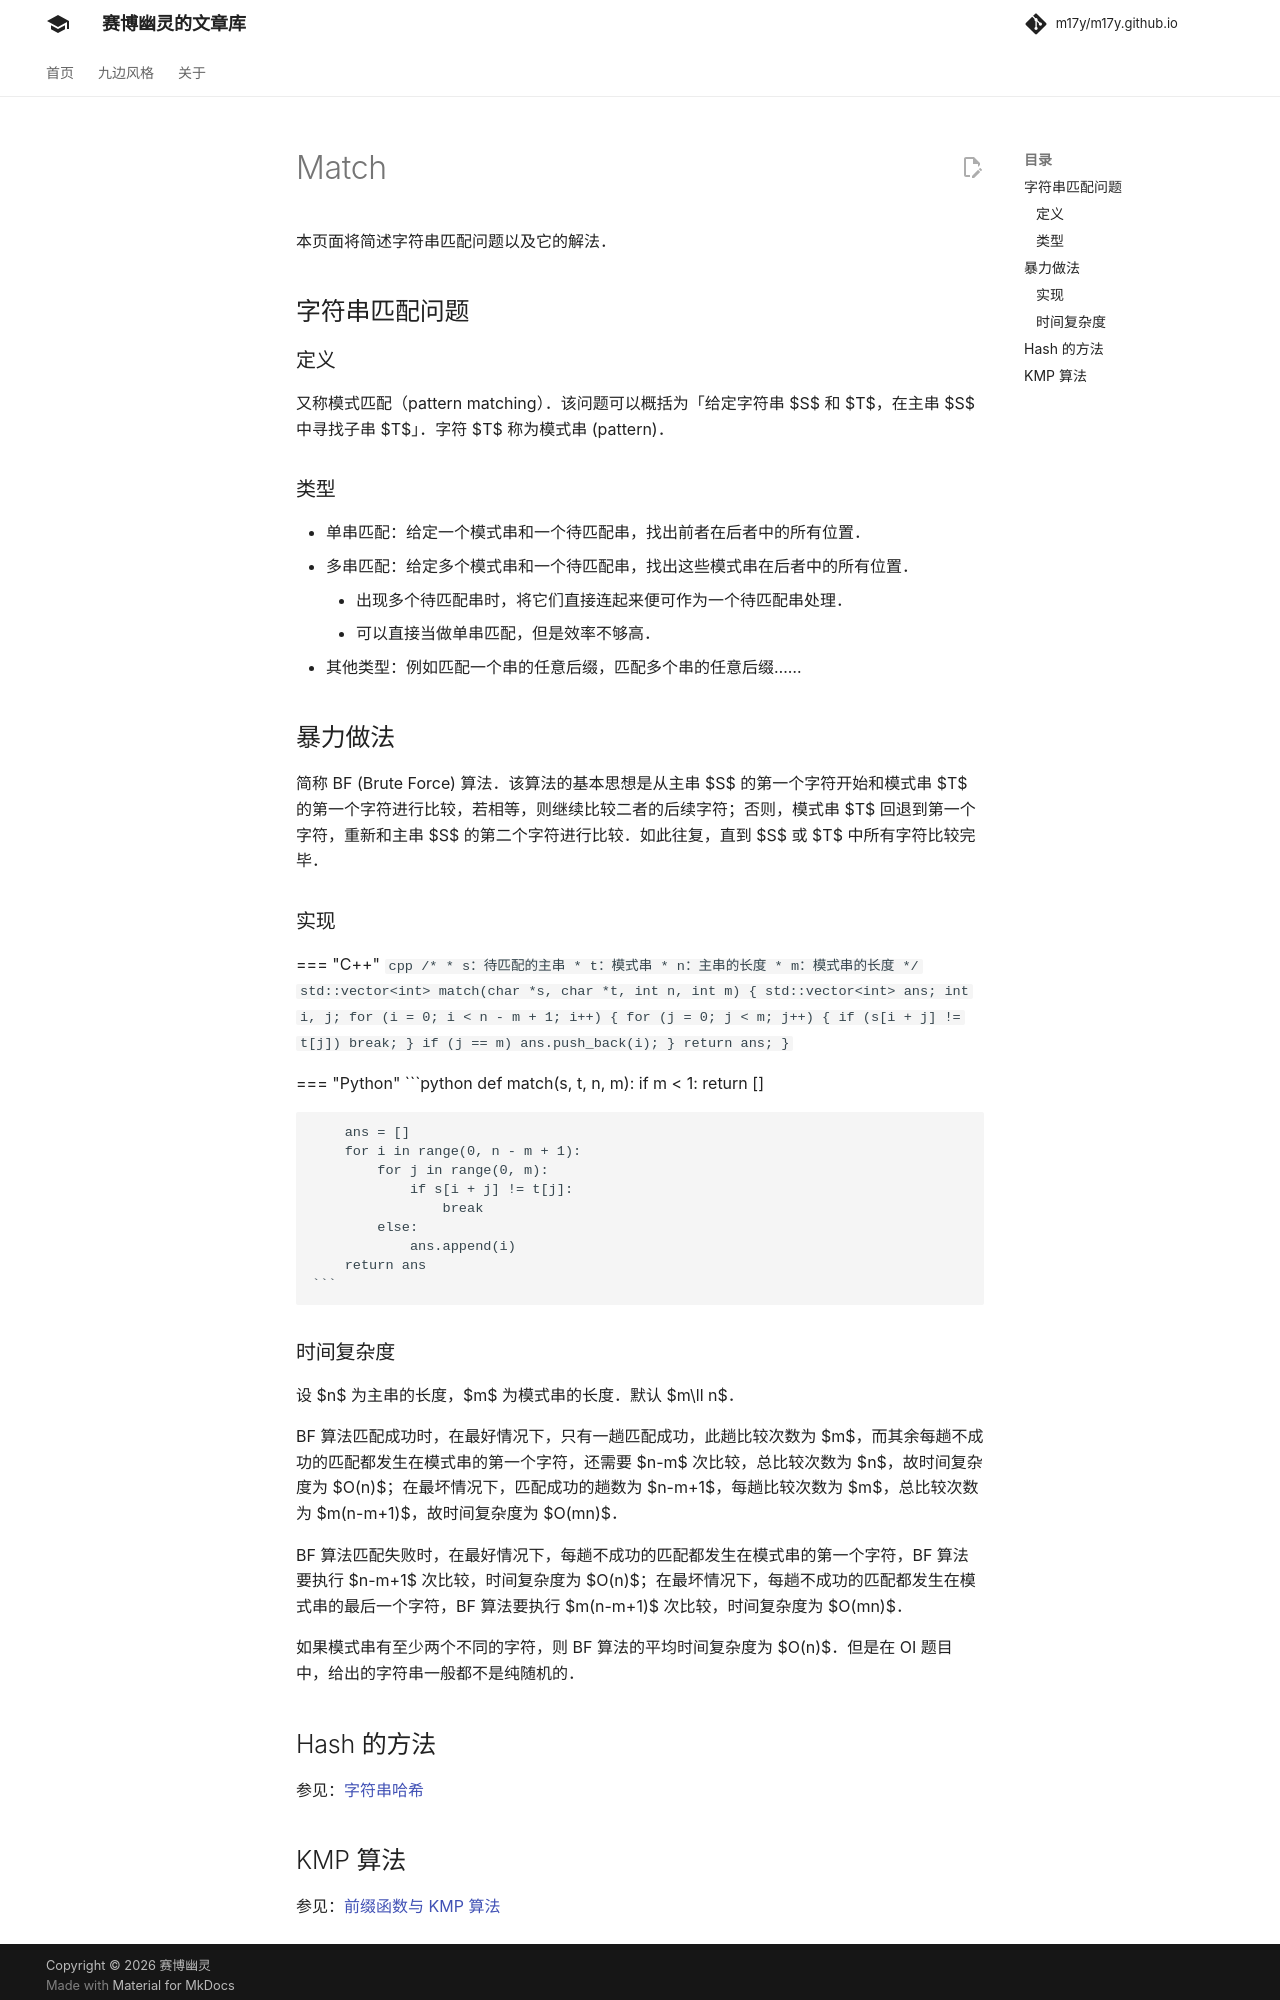

repository: m17y/m17y.github.io · page: string/match/index.html · generator: mkdocs

本页面将简述字符串匹配问题以及它的解法。

## 字符串匹配问题

### 定义

又称模式匹配（pattern matching）。该问题可以概括为「给定字符串 $S$ 和 $T$，在主串 $S$ 中寻找子串 $T$」。字符 $T$ 称为模式串 (pattern)。

### 类型

-   单串匹配：给定一个模式串和一个待匹配串，找出前者在后者中的所有位置。
-   多串匹配：给定多个模式串和一个待匹配串，找出这些模式串在后者中的所有位置。
    -   出现多个待匹配串时，将它们直接连起来便可作为一个待匹配串处理。
    -   可以直接当做单串匹配，但是效率不够高。
-   其他类型：例如匹配一个串的任意后缀，匹配多个串的任意后缀……

## 暴力做法

简称 BF (Brute Force) 算法。该算法的基本思想是从主串 $S$ 的第一个字符开始和模式串 $T$ 的第一个字符进行比较，若相等，则继续比较二者的后续字符；否则，模式串 $T$ 回退到第一个字符，重新和主串 $S$ 的第二个字符进行比较。如此往复，直到 $S$ 或 $T$ 中所有字符比较完毕。

### 实现

=== "C++"
    ```cpp
    /*
     * s：待匹配的主串
     * t：模式串
     * n：主串的长度
     * m：模式串的长度
     */
    std::vector<int> match(char *s, char *t, int n, int m) {
      std::vector<int> ans;
      int i, j;
      for (i = 0; i < n - m + 1; i++) {
        for (j = 0; j < m; j++) {
          if (s[i + j] != t[j]) break;
        }
        if (j == m) ans.push_back(i);
      }
      return ans;
    }
    ```

=== "Python"
    ```python
    def match(s, t, n, m):
        if m < 1:
            return []
    
        ans = []
        for i in range(0, n - m + 1):
            for j in range(0, m):
                if s[i + j] != t[j]:
                    break
            else:
                ans.append(i)
        return ans
    ```

### 时间复杂度

设 $n$ 为主串的长度，$m$ 为模式串的长度。默认 $m\ll n$。

BF 算法匹配成功时，在最好情况下，只有一趟匹配成功，此趟比较次数为 $m$，而其余每趟不成功的匹配都发生在模式串的第一个字符，还需要 $n-m$ 次比较，总比较次数为 $n$，故时间复杂度为 $O(n)$；在最坏情况下，匹配成功的趟数为 $n-m+1$，每趟比较次数为 $m$，总比较次数为 $m(n-m+1)$，故时间复杂度为 $O(mn)$。

BF 算法匹配失败时，在最好情况下，每趟不成功的匹配都发生在模式串的第一个字符，BF 算法要执行 $n-m+1$ 次比较，时间复杂度为 $O(n)$；在最坏情况下，每趟不成功的匹配都发生在模式串的最后一个字符，BF 算法要执行 $m(n-m+1)$ 次比较，时间复杂度为 $O(mn)$。

如果模式串有至少两个不同的字符，则 BF 算法的平均时间复杂度为 $O(n)$。但是在 OI 题目中，给出的字符串一般都不是纯随机的。

## Hash 的方法

参见：[字符串哈希](./hash.md)
